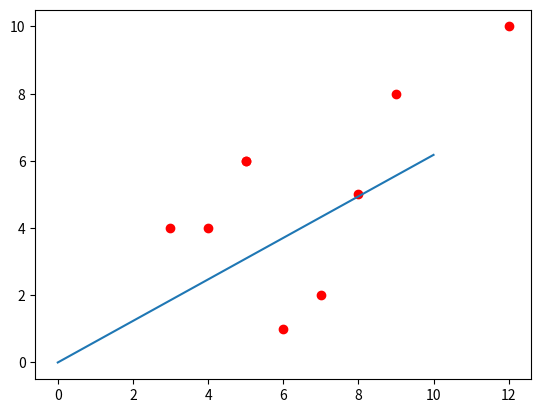

Reproduce this figure in Python.
import matplotlib.pyplot as plt
import numpy as np
#import random

y0 = [4,5,1,6,8,2,10,4,6]
x0 = [4,8,6,5,9,7,12,3,5]
'''lem = input("Enter no. of co_ordinates: ")
len_i = int(lem)'''
len_i = len(x0)
'''for i in range(len_i):
    x = random.randint(0, 100)
    x0.append(x)
    y = random.randint(0, 100)
    y0.append(y)
print("x0 =", x0)
print("y0 =", y0)'''

sum_x = 0
sum_y = 0
for i in range(len_i):
    sum_x = x0[i]+sum_x
    sum_y = y0[i]+sum_y
print(sum_x, sum_y)

mean_x = sum_x/len_i
mean_y = sum_y/len_i

xb = []
yb = []

for i in range(len_i):
    xb.append(x0[i] - mean_x)
    yb.append(y0[i] - mean_y)
print(xb , yb)

junk = []
for i in range(len_i):
    junk.append(xb[i]*yb[i])
junk_nr = 0
for i in range(len_i):
    junk_nr = junk[i] + junk_nr

flag = []
for i in range(len_i):
    flag.append((xb[i])*(xb[i]))
dr = 0
for i in range(len_i):
    dr = dr + flag[i]

slope = junk_nr/dr
print(slope)

plt.plot(x0, y0, 'ro')
flag = np.linspace(0, 10, 100)
plt.plot(flag, slope*flag, label = 'linear')
plt.show()
plt.show()
